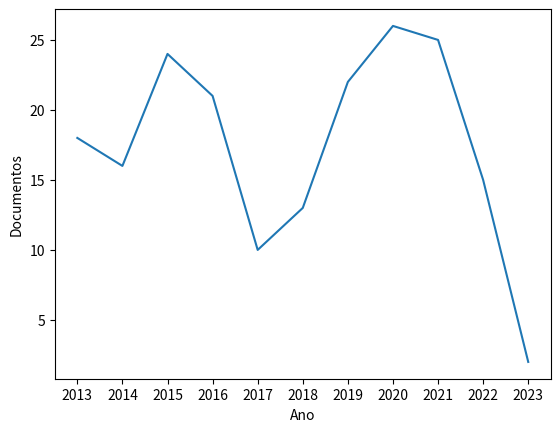

Write Python code to recreate this figure.
import pandas as pd
import seaborn as sns
import matplotlib.pyplot as plt


data = {
    "Year": [2013, 2014, 2015, 2016, 2017, 2018, 2019, 2020, 2021, 2022, 2023],
    "Documents": [18, 16, 24, 21, 10, 13, 22, 26, 25, 15, 2],
}

df = pd.DataFrame(data)

sns.lineplot(x="Year", y="Documents", data=df, markers=True, markersize=10)

plt.xlabel("Ano")
plt.ylabel("Documentos")
plt.xticks(data["Year"])
plt.show()
